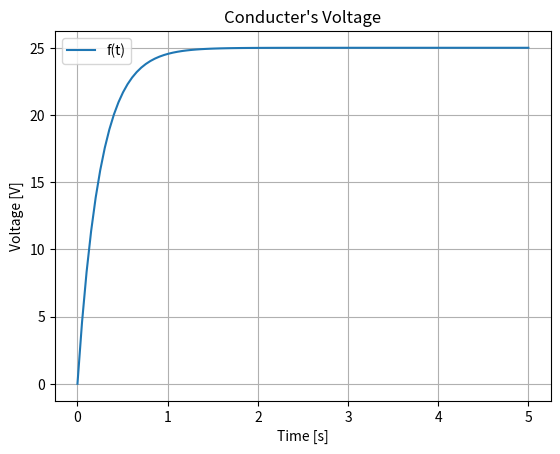

The script that saved this image:
import matplotlib.pyplot as plt
import numpy as np

# Defining the function used to plot
def function(t):
	return 25 * (1 - np.e ** (-4 * t))

# Creating the x-values for the time-axis
x = np.linspace(0, 5, 100)

# Plotting
plt.plot(x, function(x), label="f(t)")
plt.xlabel("Time [s]")
plt.ylabel("Voltage [V]")
plt.title("Conducter's Voltage")
plt.legend()
plt.grid()
plt.show()


